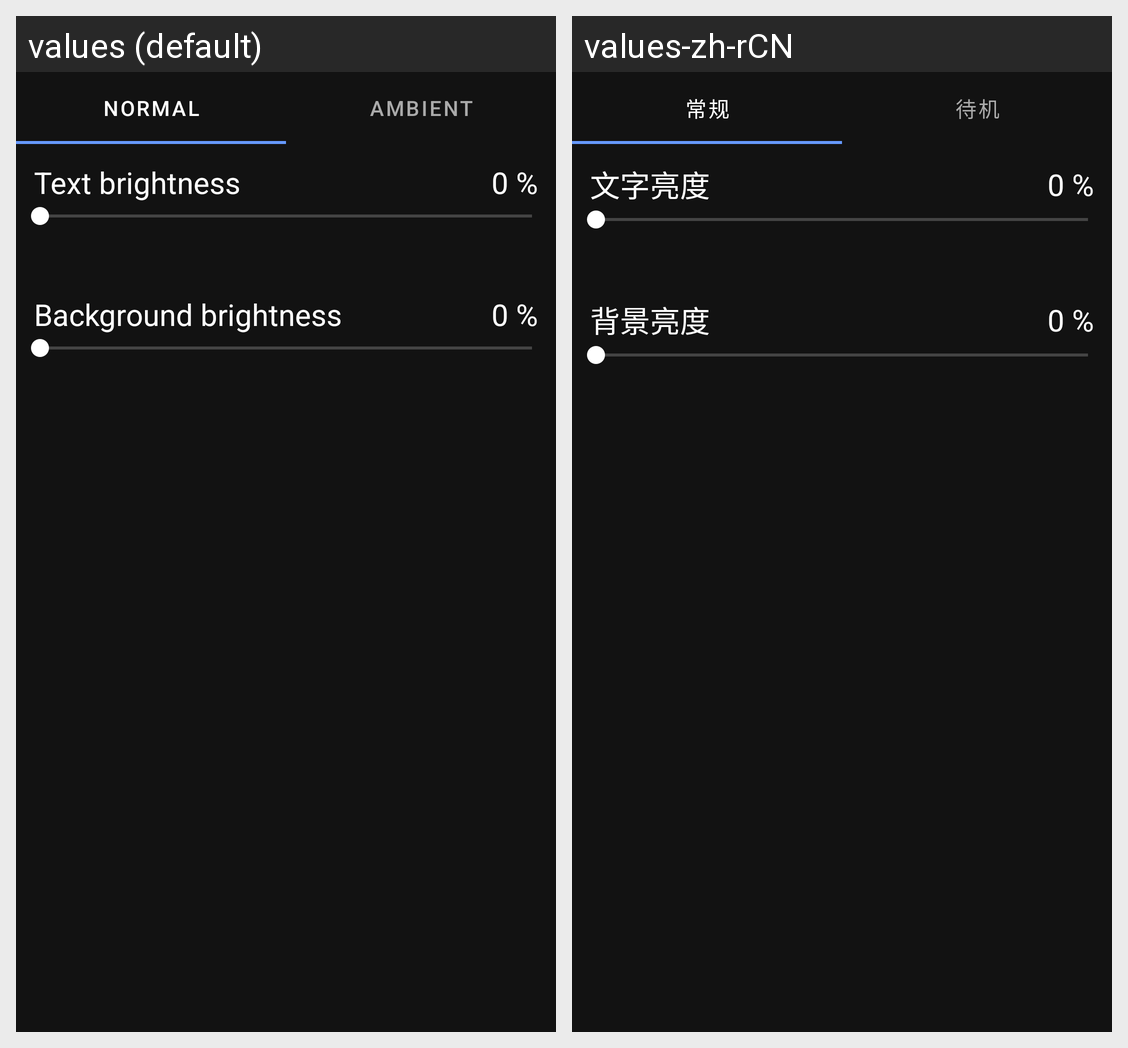

Translations of the strings shown on this Android screen, per locale in the grid:
Android screen res/layout/fragment_settings_brightness_main.xml rendered under 2 locales, left to right: values (default), values-zh-rCN. Device: Nexus 5 (rendered at 1080×1920; each locale shown at half size, 540×960, under a caption strip naming it); theme Theme.AmbientGallery.
Strings drawn on this screen, with the default value and each locale's value (text and hints the layout hard-codes, and strings that could not be matched under every locale, appear in the picture but are not listed):

settings_brightness_tab_normal
  values: Normal
  values-zh-rCN: 常规

settings_brightness_tab_ambient
  values: Ambient
  values-zh-rCN: 待机

settings_brightness_text_brightness
  values: Text brightness
  values-zh-rCN: 文字亮度

settings_brightness_bg_brightness
  values: Background brightness
  values-zh-rCN: 背景亮度
